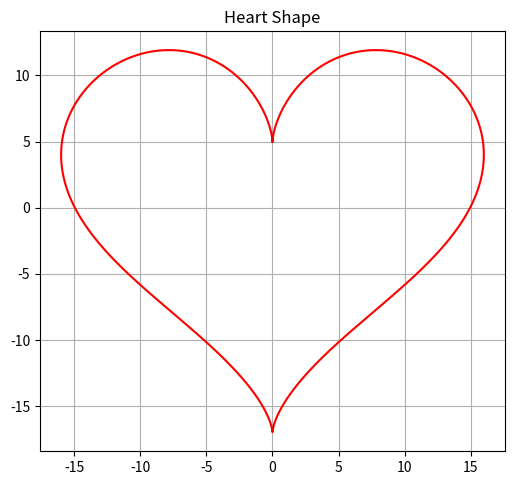

The matplotlib source for this figure:
import matplotlib.pyplot as plt
import numpy as np

# 参数方程
t = np.linspace(0, 2 * np.pi, 1000)
x = 16 * np.sin(t)**3
y = 13 * np.cos(t) - 5 * np.cos(2*t) - 2 * np.cos(3*t) - np.cos(4*t)

plt.figure(figsize=(6,6))
plt.plot(x, y, color='red')
plt.axis('equal')
plt.title('Heart Shape')
plt.grid(True)
plt.gca().set_aspect('equal', adjustable='box')
plt.show()